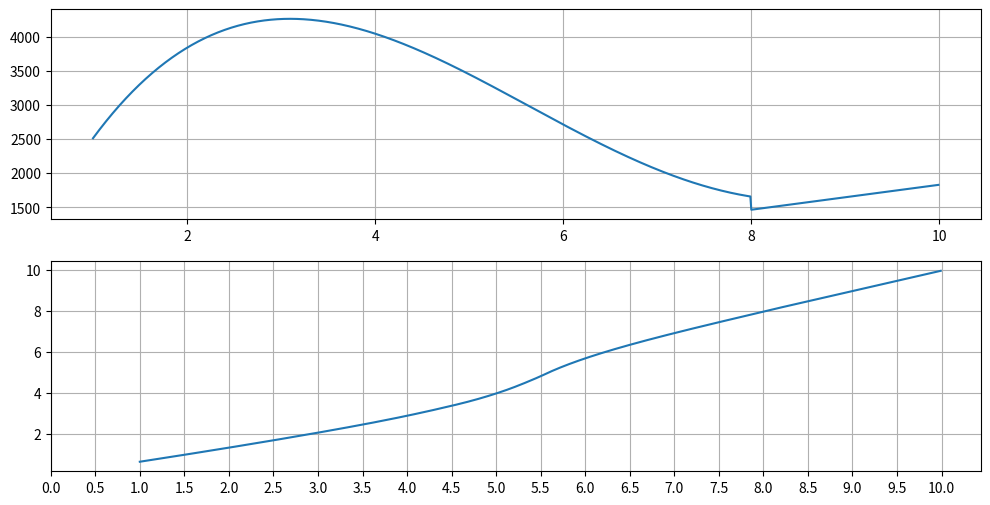

This chart was generated by the following Python code:
import matplotlib.pyplot as plt
import numpy as np


def get_energy_loss(energy):
    energy = abs(energy)
    coef_loss = ((energy / 50) ** 2.4) * 0.6

    return coef_loss


def homeA_cons(price):
    return (0.82 * (5 - price) ** 2.6 if price < 5 else 0)


def homeB_cons(price):
    return (0.24 * (9 - price) ** 2.2 if price < 8 else 0)


def get_wear_loss(wear):
    return (wear ** 2) * 0.5


def get_wear(energy):
    w = ((abs(energy) / 50) ** 1.9) / 2
    return w


def full_loss(wear, energy):
    energy = abs(energy)
    return (1 - (1 - get_wear_loss(wear)) * (1 - get_energy_loss(energy))) * energy


def run(price, forecast, wear_bold=1):
    wear = 0
    money = 0
    total_cons = 0
    turn_on = True
    total_energy_cons = list()
    for val in forecast:
        if wear > wear_bold:
            turn_on = False
        else:
            turn_on = True
        if not turn_on:
            wear = max(0, wear - 1)
            energy = val + homeB_cons(price)
            money -= energy * price * 2
        energy = val + homeB_cons(price)
        energy_loss = full_loss(wear, energy)
        all_energy = energy + energy_loss
        total_cons += all_energy
        wear += get_wear(all_energy)
        wear = min(1, wear)
        money += energy * price
        # print("Потребление только дома", val, "Потребление майнера:", homeA_cons(price), "Потери", energy_loss,
        #      "Суммарное потребление", all_energy, "Износ", wear)
        total_energy_cons.append(all_energy)
    return money, total_cons, wear, price, total_energy_cons


forecast = [1.72733370974882, 1.1023404933645313, 0.8257151476481921, 0.8506824314402289, 0.8633077968682212,
            0.9100066274402081, 0.7964874389026317, 0.669095855915502, 1.0731976099090574, 0.692778142551282,
            1.0744217533702427, 0.9427466489739071, 1.2957407139258803, 1.0579419234259129, 1.2154168210283938,
            1.2218353157003787, 1.5890098087851223, 1.845683118586905, 1.9665946038627116, 2.0502890163913654,
            1.9124682314899468, 1.8876568273427414, 2.0336060239239817, 1.8862813099304168, 1.5649508729596042,
            1.275547996953325, 1.110438904143322, 1.2740592377486872, 0.9885653031806207, 1.3114334091145388,
            1.277887510809852, 1.6016000962407615, 1.8204765785349972, 2.188731712079769, 2.0795224925362277,
            2.1323447303776346, 2.568913555087682, 3.148083675704668, 3.169519704979591, 3.7035846974282394,
            4.1413765608333035, 4.440666249213219, 4.515027344952685, 4.181833003177746, 3.2658099357683263,
            2.553150108803367, 2.4928306386919226, 2.15875476958349, 1.2575594641297552, 1.0130835178716562,
            0.5974024900422192, 1.002087368283458, 0.4961819088005325, 0.6948497601548932, 0.7754059759107612,
            0.7473955495910555, 0.7856424334300118, 0.707836437189997, 0.9245448534581786, 1.327700838706747,
            0.9048113672590519, 1.2924917816306334, 1.485982908424574, 1.407547495504878, 1.5194564243417767,
            1.4386388467271578, 1.4700323810043097, 1.98042009354626, 1.7472889140831145, 1.8689969040728072,
            1.7389453891805857, 1.552537920267184, 1.4246011340017701, 1.0420483458519185, 1.4570568881578976,
            0.9472116990216994, 0.8222737299726064, 1.0540438914197574, 1.1628915182056012, 1.3666730105637719,
            1.6707334628291857, 1.8415481889684195, 2.074645952031451, 2.3278410427783425, 3.001263973472515,
            3.196685334864472, 3.4007601771197034, 3.791334999910317, 4.3623572807304125, 4.6237820782637975,
            4.578211075088921, 4.090472301712667, 3.399783848241042, 2.8746592867518377, 2.6481402385548822,
            2.262063853093361, 1.7079916374985125, 1.017279417978716, 0.9199757066987317, 0.7502175805999975
            ]
money, total_cons, wear, price, total_energy_cons = run(6.8, forecast, wear_bold=1)
total_energy_cons = np.array(total_energy_cons)

# print(money, total_cons, total_energy_cons.max())
print(sum(forecast) * 6.8)
# exit()
moneys = list()
prices = list()
all_data = list()
rac = list()
for price in range(100, 1000):
    p = price / 100
    m = run(p, forecast, wear_bold=1)
    all_data.append(m)
    moneys.append(m[0])
    rac.append(m[0] / m[1])
    prices.append(p)
print(all_data)
print(max(all_data, key=lambda s: s[0]))
x_lim = np.linspace(0, 10, num=21)
fig, ax = plt.subplots(2, figsize=(12, 6))
ax[0].plot(prices, moneys)
ax[1].plot(prices, rac)

ax[0].grid(visible=True)
ax[1].grid(visible=True)

plt.xticks(x_lim)
plt.show()
print(sum(forecast) * 9.99)
